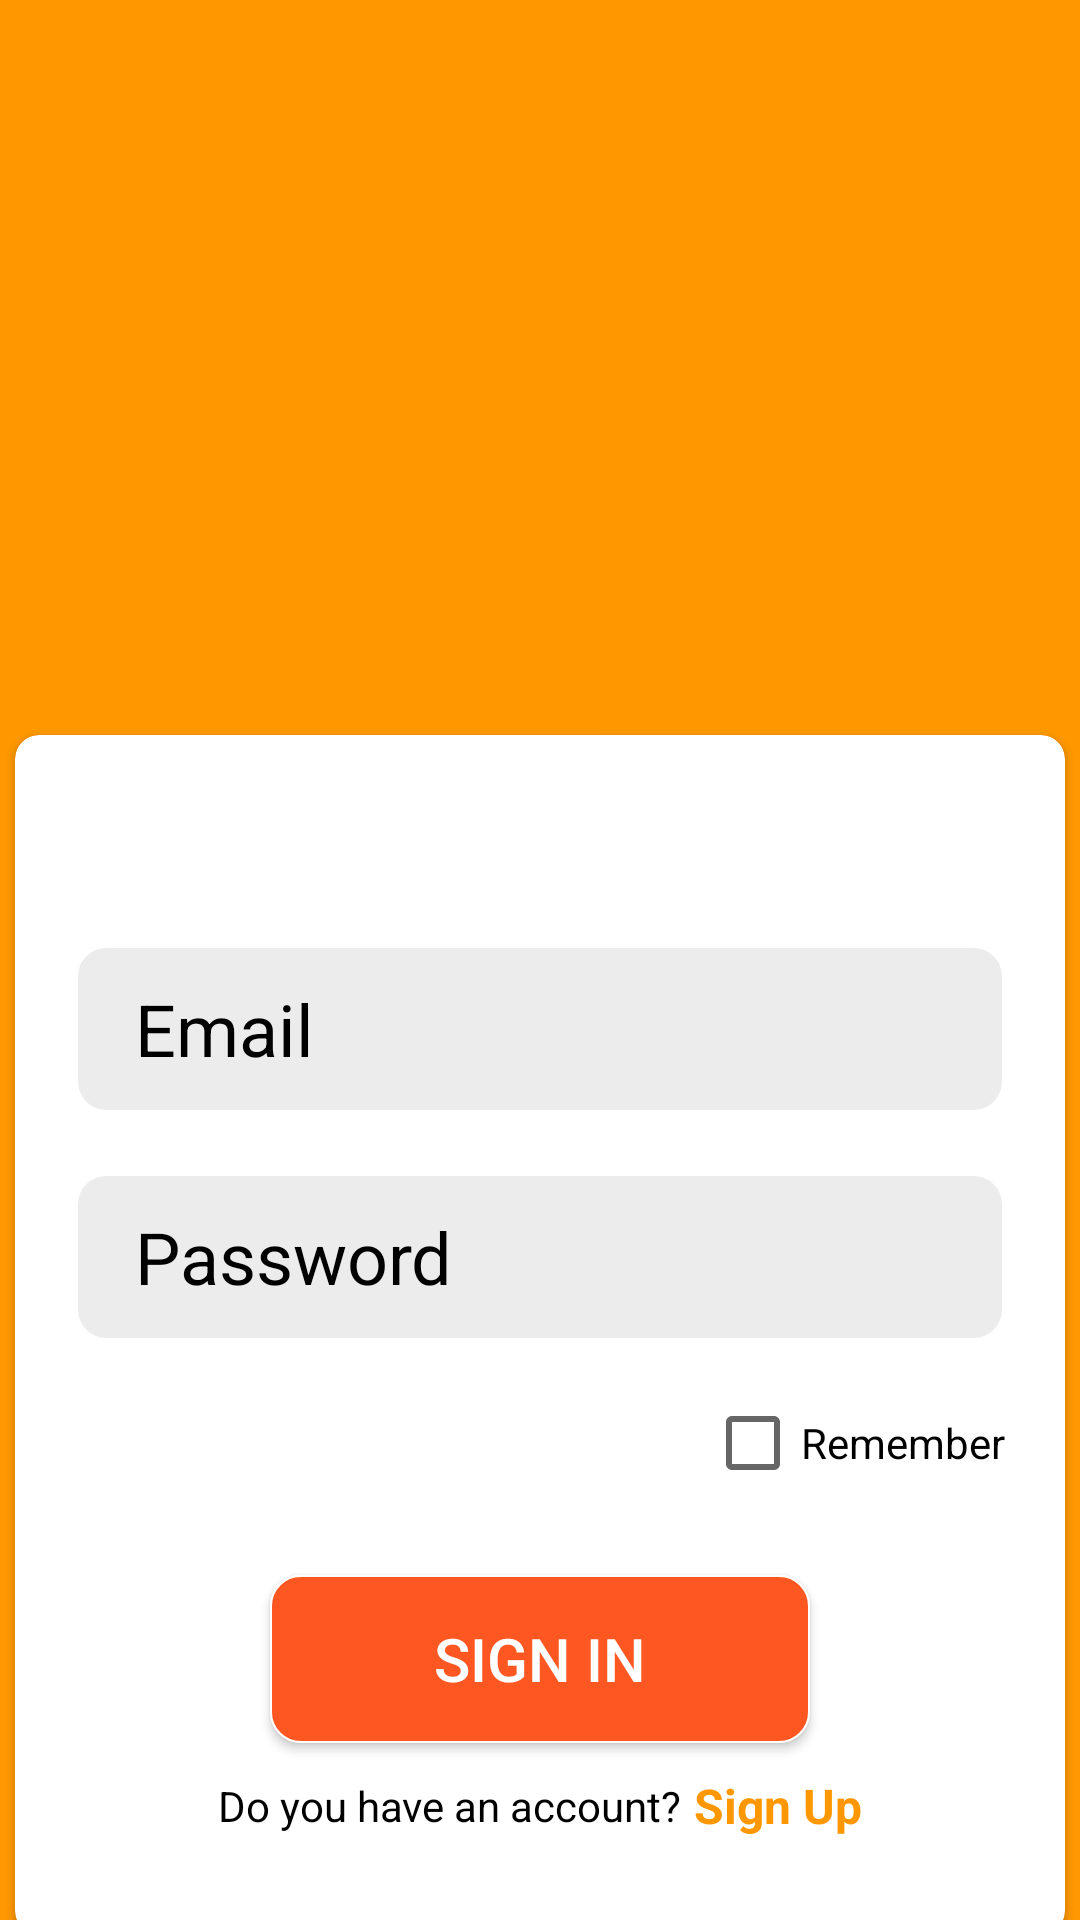

Write the Android layout XML for this screen, with the resource values it uses.
<!-- AndroidManifest.xml: application theme Theme.Bai_KTCK_2 -->
<!-- res/layout/activity_sign_in.xml -->
<?xml version="1.0" encoding="utf-8"?>
<LinearLayout xmlns:android="http://schemas.android.com/apk/res/android"
    xmlns:app="http://schemas.android.com/apk/res-auto"
    xmlns:tools="http://schemas.android.com/tools"
    android:layout_width="match_parent"
    android:background="#FF9800"
    android:orientation="vertical"
    android:layout_height="match_parent"
    tools:context=".Sign_In">
    <ImageView
        android:layout_gravity="center"
        android:layout_marginTop="45dp"
        android:layout_width="160dp"
        android:src="@drawable/icon"
        android:layout_height="160dp"/>

    <androidx.cardview.widget.CardView
        android:layout_gravity="center"
        android:layout_marginTop="40dp"
        app:cardCornerRadius="8dp"
        android:layout_width="350dp"
        android:layout_height="400dp">
        <LinearLayout
            android:orientation="vertical"
            android:layout_width="match_parent"
            android:layout_height="match_parent">
            <EditText
                android:id="@+id/edt_email"
                android:background="@drawable/border"
                android:layout_marginTop="70dp"
                android:layout_marginLeft="20dp"
                android:layout_marginBottom="10dp"
                android:layout_marginRight="20dp"
                android:layout_width="match_parent"
                android:layout_height="56dp"
                android:ellipsize="end"
                android:lines="1"
                android:hint="Email"
                android:paddingLeft="20dp"
                android:textSize="24dp"
                android:textColorHint="@color/black" />
            <EditText
                android:id="@+id/edt_pass"
                android:background="@drawable/border"
                android:layout_marginTop="10dp"
                android:layout_marginLeft="20dp"
                android:layout_marginBottom="10dp"
                android:layout_marginRight="20dp"
                android:layout_width="match_parent"
                android:layout_height="56dp"
                android:password="true"
                android:hint="Password"
                android:paddingLeft="20dp"
                android:textSize="24dp"
                android:textColorHint="@color/black" />
            <CheckBox
                android:id="@+id/checkbox"
                android:layout_gravity="right"
                android:layout_marginRight="20dp"
                android:text="Remember"
                android:layout_width="wrap_content"
                android:layout_height="wrap_content"/>

            <androidx.appcompat.widget.AppCompatButton
                android:layout_marginTop="20dp"
                android:layout_gravity="center"
                android:id="@+id/btn_signin"
                android:textColor="@color/white"
                android:textSize="20dp"
                android:text="Sign In"
                android:background="@drawable/button"
                android:layout_width="180dp"
                android:layout_height="56dp"/>
            <LinearLayout
                android:layout_marginTop="10dp"
                android:gravity="center"
                android:orientation="horizontal"
                android:layout_width="match_parent"
                android:layout_height="wrap_content">
                <TextView
                    android:text="Do you have an account?"
                    android:textColor="@color/black"
                    android:layout_width="wrap_content"
                    android:layout_height="wrap_content"/>
                <TextView
                    android:id="@+id/txt_signup"
                    android:layout_marginLeft="4dp"
                    android:textColor="#FF9800"
                    android:textSize="16dp"
                    android:textStyle="bold"
                    android:text="Sign Up"
                    android:layout_width="wrap_content"
                    android:layout_height="wrap_content"/>
            </LinearLayout>
        </LinearLayout>

    </androidx.cardview.widget.CardView>


</LinearLayout>
<!-- resources referenced by this layout -->
<resources>
  <!-- drawable border (drawable) -->
  <?xml version="1.0" encoding="utf-8"?>
  <shape xmlns:android="http://schemas.android.com/apk/res/android">
  
      <solid android:color="#EDECEC" />
      <corners android:radius="10dp"/>
      <stroke android:width="1dp"
          android:color="#FFFFFF"/>
  
  </shape>
  <!-- drawable button (drawable) -->
  <?xml version="1.0" encoding="utf-8"?>
  <shape xmlns:android="http://schemas.android.com/apk/res/android">
      <solid android:color="#FF5722"/>
      <corners android:radius="10dp"/>
      <stroke android:width="0.5dp"
          android:color="#FFFFFF"/>
  </shape>
  <style name="Theme.Bai_KTCK_2" parent="Theme.MaterialComponents.DayNight.NoActionBar">
          
          <item name="colorPrimary">@color/purple_500</item>
          <item name="colorPrimaryVariant">@color/purple_700</item>
          <item name="colorOnPrimary">@color/white</item>
          
          <item name="colorSecondary">@color/teal_200</item>
          <item name="colorSecondaryVariant">@color/teal_700</item>
          <item name="colorOnSecondary">@color/black</item>
          
          <item name="android:statusBarColor" tools:targetApi="l">?attr/colorPrimaryVariant</item>
          
      </style>
  <!-- not gathered from this repository: default colours our renderer supplied (Android Studio template values) -->
  <color name="purple_500">#FF6200EE</color>
  <color name="purple_700">#FF3700B3</color>
  <color name="teal_200">#FF03DAC5</color>
  <color name="teal_700">#FF018786</color>
  <color name="black">#FF000000</color>
  <color name="white">#FFFFFFFF</color>
</resources>
